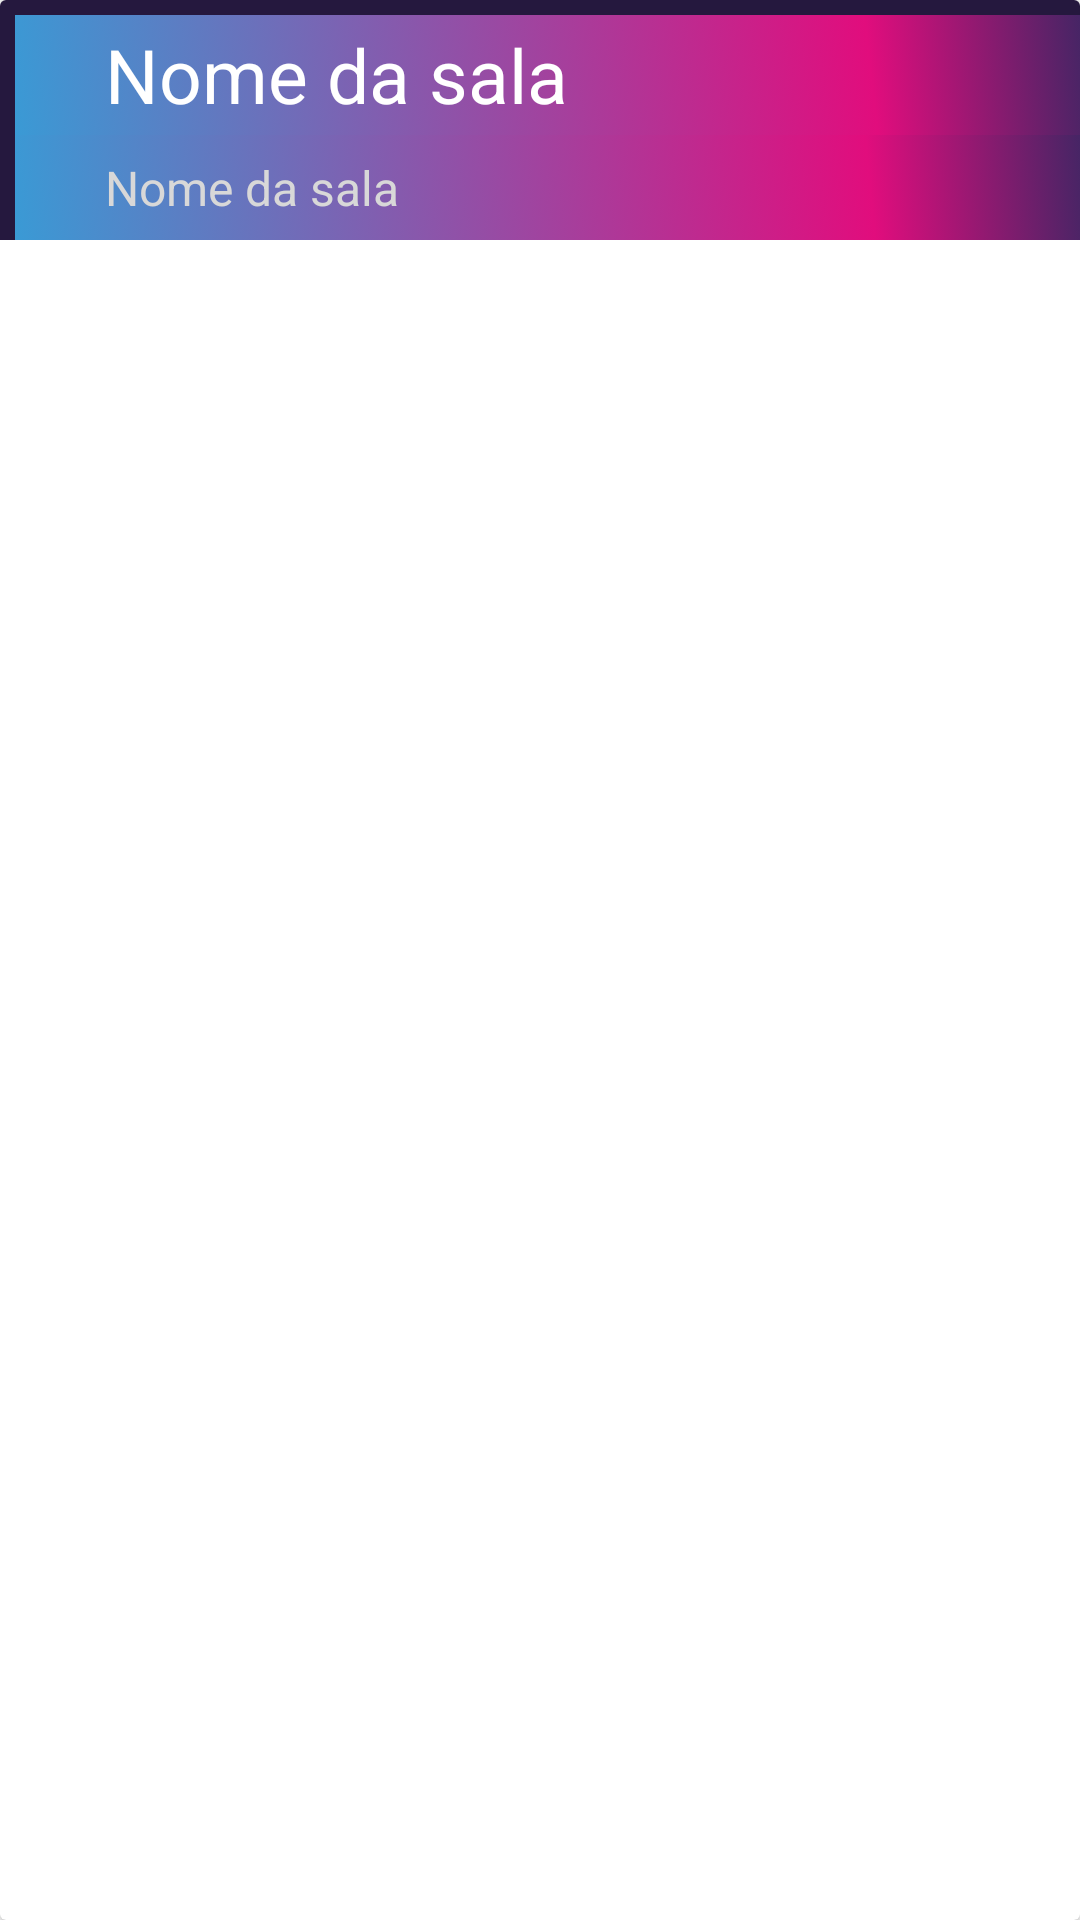

The Android layout XML behind this screen, and the referenced resources:
<!-- AndroidManifest.xml: application theme Theme.CSM -->
<!-- res/layout/room_item.xml -->
<?xml version="1.0" encoding="utf-8"?>
<androidx.cardview.widget.CardView xmlns:android="http://schemas.android.com/apk/res/android"
    android:layout_width="match_parent"
    android:layout_height="wrap_content"
    android:layout_margin="10dp">

    <RelativeLayout
        android:layout_width="wrap_content"
        android:layout_height="wrap_content"
        android:background="@color/primary_color"
        android:paddingTop="5dp"
        android:paddingLeft="5dp">

        <TextView
            android:id="@+id/tv_nameRoom"
            android:layout_width="match_parent"
            android:layout_height="40dp"
            android:background="@drawable/gradient_background"
            android:fontFamily="sans-serif-thin"
            android:gravity="center_vertical"
            android:paddingLeft="30dp"
            android:text="Nome da sala"
            android:textColor="@color/white"
            android:textSize="25sp"
            android:textStyle="bold" />
        <TextView
            android:id="@+id/tv_descRoom"
            android:layout_width="match_parent"
            android:layout_height="35dp"
            android:background="@drawable/gradient_background"
            android:gravity="center_vertical"
            android:layout_below="@+id/tv_nameRoom"
            android:paddingLeft="30dp"
            android:text="Nome da sala"
            android:textColor="@color/grey"

            android:textSize="16sp" />

    </RelativeLayout>

</androidx.cardview.widget.CardView>
<!-- resources referenced by this layout -->
<resources>
  <color name="grey">#D8D8D8</color>
  <color name="primary_color">#25183E</color>
  <color name="white">#FFFFFFFF</color>
  <!-- drawable gradient_background (drawable) -->
  <?xml version="1.0" encoding="utf-8"?>
  <selector xmlns:android="http://schemas.android.com/apk/res/android">
      <item>
          <shape>
              <gradient
                  android:endColor="@color/gradient_end"
                  android:centerColor="@color/gradient_center"
                  android:startColor="@color/gradient_start"
                  android:type="linear"
                  android:centerX="0.8"
                  android:angle="45"/>
          </shape>
      </item>
  </selector>
  <style name="Theme.CSM" parent="Theme.MaterialComponents.DayNight.DarkActionBar">
          
          <item name="colorPrimary">@color/purple_500</item>
          <item name="colorPrimaryVariant">@color/purple_700</item>
          <item name="colorOnPrimary">@color/white</item>
          
          <item name="colorSecondary">@color/teal_200</item>
          <item name="colorSecondaryVariant">@color/teal_700</item>
          <item name="colorOnSecondary">@color/black</item>
          
          <item name="android:statusBarColor">@color/gradient_end</item>
          
      </style>
  <color name="gradient_end">#462565</color>
  <color name="gradient_center">#e10d7d</color>
  <color name="gradient_start">#3a9ad5</color>
  <color name="purple_500">#FF6200EE</color>
  <color name="purple_700">#FF3700B3</color>
  <color name="teal_200">#FF03DAC5</color>
  <color name="teal_700">#FF018786</color>
  <color name="black">#FF000000</color>
</resources>
